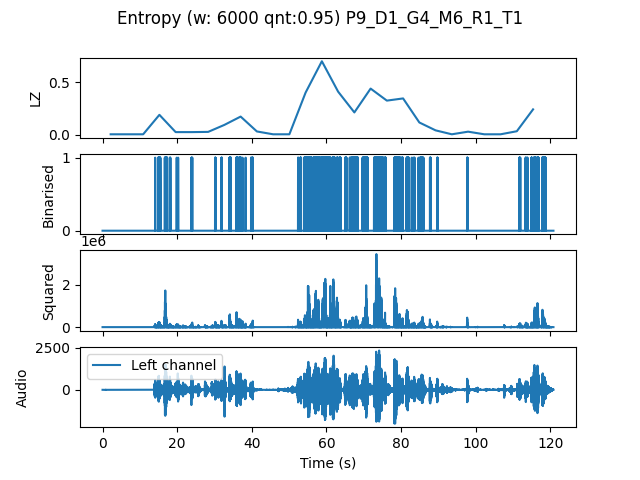

The data file committed next to this chart (first rows):
, t0, LZ, CTW
mean, 166530, 0.1449, 0.2181
0.0, 0.0, 0.004184, 0.0004299
4.354, 4.354, 0.004184, 0.0004299
8.707, 8.707, 0.004184, 0.0004299
13.06, 13.06, 0.1904, 0.248
17.41, 17.41, 0.0251, 0.01841
21.77, 21.77, 0.0251, 0.01927
26.12, 26.12, 0.02719, 0.03203
30.48, 30.48, 0.09413, 0.3238
34.83, 34.83, 0.1736, 0.3389
39.18, 39.18, 0.03138, 0.04209
43.54, 43.54, 0.004184, 0.0004299
47.89, 47.89, 0.004184, 0.0004299
52.24, 52.24, 0.4037, 0.5348
56.6, 56.6, 0.7028, 0.7954
60.95, 60.95, 0.4121, 0.5513
65.31, 65.31, 0.2134, 0.3256
69.66, 69.66, 0.4414, 0.642
74.01, 74.01, 0.3263, 0.7159
78.37, 78.37, 0.3472, 0.6075
82.72, 82.72, 0.1171, 0.2078
87.07, 87.07, 0.04184, 0.04292
91.43, 91.43, 0.004184, 0.0004299
95.78, 95.78, 0.02929, 0.0282
100.1, 100.1, 0.004184, 0.0004299
104.5, 104.5, 0.004184, 0.0004299
108.8, 108.8, 0.03347, 0.045
113.2, 113.2, 0.2426, 0.3653
